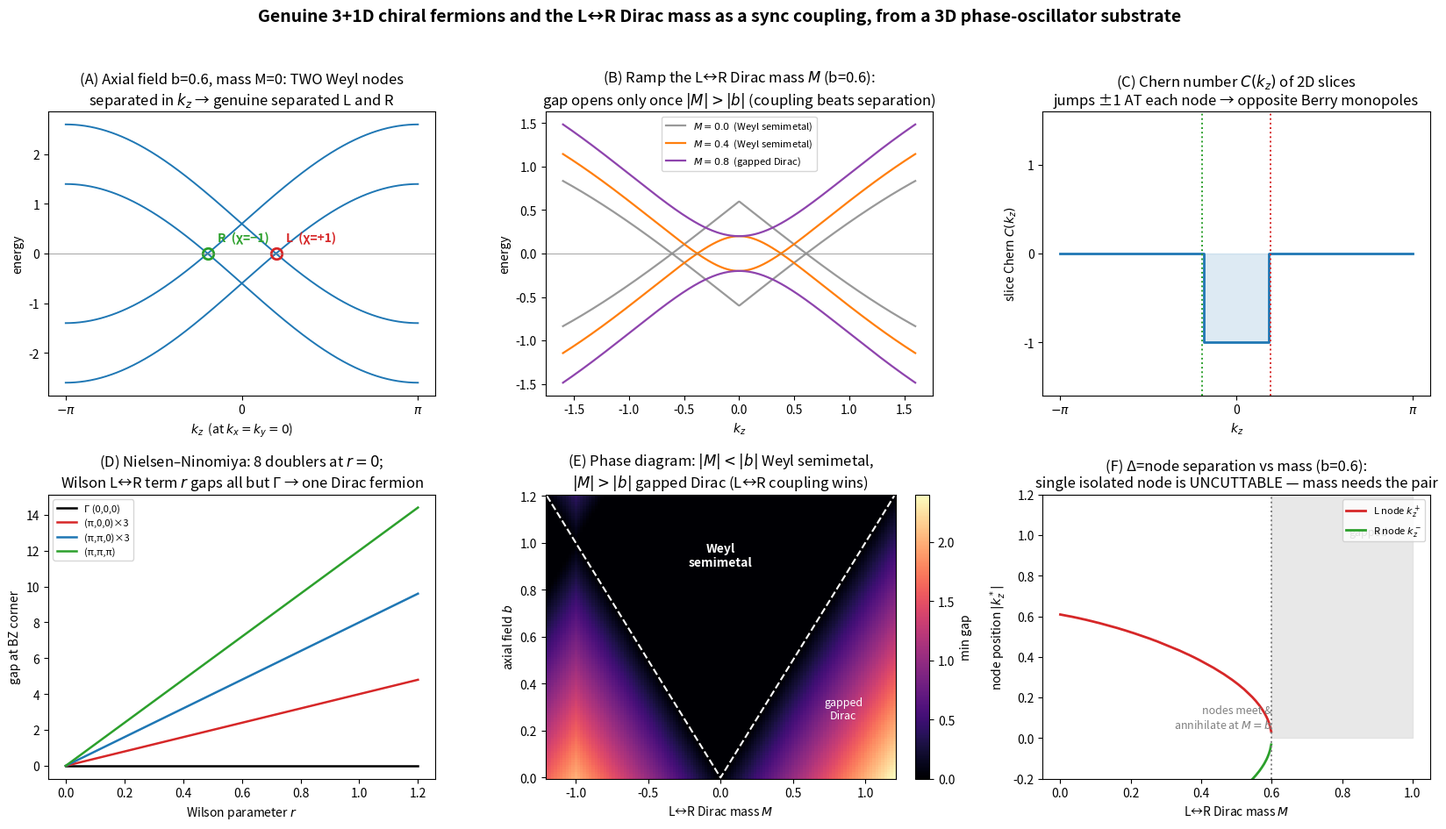

This chart was generated by the following Python code: (Note: this script raises an exception after producing the figure.)
"""
weyl3d_emergence.py — Genuine 3+1D chiral fermions and the L↔R Dirac mass
as a sync coupling, from a 3D phase-oscillator substrate
==========================================================================

THE UPGRADE (from code/honeycomb_emergence.py):
─────────────────────────────────────────────────────────────────────────
The 2D honeycomb gave Dirac cones, but in 2+1D there is no real γ⁵ — the two
"valleys" were only a chirality PROXY, and the L↔R Dirac mass had to be faked
as inter-valley scattering. In 3D the story becomes honest: the two
chiralities are GENUINE Weyl nodes separated in momentum, and the Dirac mass
is a real off-diagonal L↔R coupling. This is the lattice realisation of
"Two Regimes of the Chiral Mass Coupling."

MODEL — 4-band Wilson–Dirac on a cubic lattice, written in the CHIRAL basis
(τ = L/R chirality, σ = spin):

  H(k) = (σ·s(k)) τ_z  +  M_W(k) τ_x  +  b σ_z
         └────────────┘   └────────┘    └────┘
         two counter-chiral   L↔R Dirac    axial field that
         Weyl fermions        mass (sync   SEPARATES L,R in
         (τ_z=+ is L,         coupling)    momentum (k_z = ±b)
          τ_z=− is R)

  s_j(k) = sin k_j ,   M_W(k) = M + r Σ_j (1 − cos k_j)   (Wilson term)

SUBSTRATE  ⟷  EMERGENT DICTIONARY:
─────────────────────────────────────────────────────────────────────────
  kinetic  τ_z σ·s     ⟷  two Weyl oscillators of OPPOSITE chirality
  Dirac mass  M τ_x    ⟷  the L↔R sync coupling, m(ψ̄_L ψ_R + ψ̄_R ψ_L),
                          OFF-DIAGONAL in chirality (the headline claim)
  axial field b σ_z    ⟷  background that pulls L and R apart in k-space
  Wilson term  r       ⟷  momentum-dependent L↔R coupling that gaps the
                          zone-boundary DOUBLERS (Nielsen–Ninomiya fix)

THE THREE THINGS THIS DEMONSTRATES (numerically):
─────────────────────────────────────────────────────────────────────────
 (1) GENUINE CHIRALITY. With b≠0, M=0 the two Weyl nodes sit at k_z = ±k*,
     opposite Berry-monopole charge → real L and R (panels A, C).
 (2) MASS = L↔R COUPLING, AND IT NEEDS BOTH CHIRALITIES. The Dirac mass M
     gaps the fermion ONLY by coupling L to R, and ONLY when |M| > |b|
     (when the L↔R coupling beats the axial separation). A single isolated
     Weyl node can NEVER be gapped — chiral protection (panels B, E, F).
 (3) FERMION DOUBLING + ITS FIX. The naive (r=0) lattice fermion has 2³ = 8
     Weyl doublers at the BZ corners; the Wilson L↔R term r lifts 7 of them,
     leaving ONE physical Dirac fermion at Γ (panel D).

HONEST SCOPE (carried over):
─────────────────────────────────────────────────────────────────────────
  Statistics are still bosonic: this is the Dirac EQUATION/spinor/mass/
  chirality as a classical field theory. Fermionic Pauli exclusion needs the
  separate statistics-generating step (flux attachment / Wess–Zumino). What
  the 3D upgrade BUYS is point (2) above being literal, not analogy.
  See [[project_emergent_fields_substrate]].

Run:  MPLBACKEND=Agg python code/weyl3d_emergence.py
Deps: numpy, matplotlib
"""

import numpy as np
import matplotlib

matplotlib.use("Agg")
import matplotlib.pyplot as plt

# ----------------------------------------------------------------------------
# Pauli matrices and the 4x4 chiral-basis building blocks
# ----------------------------------------------------------------------------
s0 = np.eye(2, dtype=complex)
sx = np.array([[0, 1], [1, 0]], dtype=complex)
sy = np.array([[0, -1j], [1j, 0]], dtype=complex)
sz = np.array([[1, 0], [0, -1]], dtype=complex)


def kron(a, b):
    return np.kron(a, b)


# Gamma-like 4x4 operators in the chiral basis (τ ⊗ σ)
G_KIN = [kron(sz, sx), kron(sz, sy), kron(sz, sz)]   # τ_z σ_j  (kinetic)
G_MASS = kron(sx, s0)                                # τ_x      (L↔R Dirac mass)
G_AXIAL = kron(s0, sz)                               # σ_z      (axial field)

R_WILSON = 1.0   # Wilson parameter r


def hamiltonian(kx, ky, kz, M=0.0, b=0.0, r=R_WILSON):
    """4x4 Wilson–Dirac Bloch Hamiltonian at a single k-point."""
    s = [np.sin(kx), np.sin(ky), np.sin(kz)]
    Mw = M + r * (3 - np.cos(kx) - np.cos(ky) - np.cos(kz))
    H = Mw * G_MASS + b * G_AXIAL
    for sj, Gj in zip(s, G_KIN):
        H = H + sj * Gj
    return H


def ham_grid(KX, KY, KZ, M=0.0, b=0.0, r=R_WILSON):
    """Vectorised 4x4 Hamiltonian over an array of k-points -> (...,4,4)."""
    shp = np.broadcast(KX, KY, KZ).shape
    s = [np.sin(KX) * np.ones(shp), np.sin(KY) * np.ones(shp),
         np.sin(KZ) * np.ones(shp)]
    Mw = M + r * (3 - np.cos(KX) - np.cos(KY) - np.cos(KZ))
    H = Mw[..., None, None] * G_MASS + b * G_AXIAL
    for sj, Gj in zip(s, G_KIN):
        H = H + sj[..., None, None] * Gj
    return H


def bands_line(kz, kx=0.0, ky=0.0, M=0.0, b=0.0, r=R_WILSON):
    """Sorted eigenvalues along a k_z line -> (len(kz), 4)."""
    KZ = np.asarray(kz)
    H = ham_grid(np.full_like(KZ, kx), np.full_like(KZ, ky), KZ, M, b, r)
    return np.linalg.eigvalsh(H)


# ----------------------------------------------------------------------------
# Multiband (non-abelian) Chern number of a 2D (kx,ky) slice at fixed kz
# ----------------------------------------------------------------------------
def chern_slice(kz, M=0.0, b=0.0, r=R_WILSON, n=22):
    """Chern number of the 2 occupied (lowest) bands over a (kx,ky) BZ slice."""
    k = (np.arange(n)) * 2 * np.pi / n - np.pi
    KX, KY = np.meshgrid(k, k, indexing="ij")
    H = ham_grid(KX, KY, np.full_like(KX, kz), M, b, r)
    _, vecs = np.linalg.eigh(H)
    occ = vecs[..., :, :2]                      # (n,n,4,2) occupied frame

    def link(arr, axis):
        ov = np.einsum("...ca,...cb->...ab", np.conj(arr),
                       np.roll(arr, -1, axis=axis))
        d = np.linalg.det(ov)
        return d / np.abs(d)

    Ux, Uy = link(occ, 0), link(occ, 1)
    F = np.angle(Ux * np.roll(Uy, -1, axis=0) /
                 (np.roll(Ux, -1, axis=1) * Uy))
    return int(np.rint(F.sum() / (2 * np.pi)))


# On the line kx=ky=0, σ_z is a good quantum number, so the four bands are
# exactly ±b ± √Q(k_z) with Q = sin²k_z + (M + r(1−cos k_z))².  The middle gap
# is 2|b − √Q|, which we can evaluate analytically (no grid-miss artifact at
# the node, unlike sampling the eigenvalues).
def _sqrtQ(kz, M, b, r):
    return np.sqrt(np.sin(kz) ** 2 + (M + r * (1 - np.cos(kz))) ** 2)


def min_gap_nodal_line(M, b, r=R_WILSON, n=4000):
    """Exact smallest gap along kx=ky=0 (0 ⇒ gapless Weyl semimetal)."""
    kz = np.linspace(-np.pi, np.pi, n)
    d = _sqrtQ(kz, M, b, r) - b
    if d.min() < 0.0 < d.max():                  # √Q crosses b ⇒ true node
        return 0.0
    return float(2 * np.min(np.abs(d)))


def find_nodes(M, b, r=R_WILSON, n=8000):
    """Positive-k_z Weyl-node positions on the line kx=ky=0 (empty if gapped)."""
    kz = np.linspace(0.0, np.pi, n)
    d = _sqrtQ(kz, M, b, r) - b
    sign = np.where(np.diff(np.sign(d)))[0]
    return [0.5 * (kz[i] + kz[i + 1]) for i in sign]


# ============================================================================
# FIGURE
# ============================================================================
def main():
    fig, ax = plt.subplots(2, 3, figsize=(16.5, 9.6))
    fig.suptitle("Genuine 3+1D chiral fermions and the L↔R Dirac mass as a "
                 "sync coupling, from a 3D phase-oscillator substrate",
                 fontsize=14, fontweight="bold")

    B0 = 0.6          # axial field for the Weyl-semimetal panels
    kz = np.linspace(-np.pi, np.pi, 600)

    # ---- Panel A: two separated Weyl nodes = genuine L and R --------------
    a = ax[0, 0]
    E = bands_line(kz, M=0.0, b=B0)
    for c in range(4):
        a.plot(kz, E[:, c], color="#1f77b4", lw=1.4)
    kstar = find_nodes(0.0, B0)[0]               # exact node position
    for ks, lab, col in [(+kstar, "L  (χ=+1)", "#d62728"),
                         (-kstar, "R  (χ=−1)", "#2ca02c")]:
        a.plot(ks, 0, "o", ms=9, mfc="none", mec=col, mew=2)
        a.annotate(lab, (ks, 0), color=col, fontsize=10, fontweight="bold",
                   xytext=(8, 10), textcoords="offset points")
    a.axhline(0, color="gray", lw=0.5)
    a.set_title("(A) Axial field b=0.6, mass M=0: TWO Weyl nodes\n"
                "separated in $k_z$ → genuine separated L and R")
    a.set_xlabel("$k_z$  (at $k_x=k_y=0$)"); a.set_ylabel("energy")
    a.set_xticks([-np.pi, 0, np.pi]); a.set_xticklabels(["$-\\pi$", "0", "$\\pi$"])

    # ---- Panel B: L↔R mass gaps them, but only when |M| > |b| ------------
    a = ax[0, 1]
    kzz = np.linspace(-1.6, 1.6, 500)
    for Mv, col in [(0.0, "#999999"), (0.4, "#ff7f0e"), (0.8, "#8e44ad")]:
        Eb = bands_line(kzz, M=Mv, b=B0)
        a.plot(kzz, Eb[:, 1], color=col, lw=1.6)
        tag = "Weyl semimetal" if Mv < B0 else "gapped Dirac"
        a.plot(kzz, Eb[:, 2], color=col, lw=1.6,
               label=fr"$M={Mv:.1f}$  ({tag})")
    a.axhline(0, color="gray", lw=0.5)
    a.set_title("(B) Ramp the L↔R Dirac mass $M$ (b=0.6):\n"
                "gap opens only once $|M|>|b|$ (coupling beats separation)")
    a.set_xlabel("$k_z$"); a.set_ylabel("energy")
    a.legend(fontsize=8, loc="upper center")

    # ---- Panel C: Chern of (kx,ky) slices jumps ±1 across each node -------
    a = ax[0, 2]
    kz_slices = np.linspace(-np.pi, np.pi, 61)
    Cs = np.array([chern_slice(kzv, M=0.0, b=B0, n=22) for kzv in kz_slices])
    a.step(kz_slices, Cs, where="mid", color="#1f77b4", lw=2)
    a.fill_between(kz_slices, 0, Cs, step="mid", alpha=0.15, color="#1f77b4")
    for ks, col in [(+kstar, "#d62728"), (-kstar, "#2ca02c")]:
        a.axvline(ks, color=col, ls=":", lw=1.4)
    a.set_title("(C) Chern number $C(k_z)$ of 2D slices\n"
                "jumps ±1 AT each node → opposite Berry monopoles")
    a.set_xlabel("$k_z$"); a.set_ylabel("slice Chern $C(k_z)$")
    a.set_xticks([-np.pi, 0, np.pi]); a.set_xticklabels(["$-\\pi$", "0", "$\\pi$"])
    a.set_yticks([-1, 0, 1]); a.set_ylim(-1.6, 1.6)

    # ---- Panel D: fermion doubling and the Wilson fix --------------------
    a = ax[0, 0]  # placeholder, reassigned below
    a = ax[1, 0]
    rs = np.linspace(0, 1.2, 80)
    trims = {
        "Γ (0,0,0)": (0, 0, 0),
        "(π,0,0)×3": (np.pi, 0, 0),
        "(π,π,0)×3": (np.pi, np.pi, 0),
        "(π,π,π)": (np.pi, np.pi, np.pi),
    }
    cols = ["#000000", "#d62728", "#1f77b4", "#2ca02c"]
    for (lab, (kx, ky, kz0)), col in zip(trims.items(), cols):
        gaps = []
        for rv in rs:
            H = hamiltonian(kx, ky, kz0, M=0.0, b=0.0, r=rv)
            ev = np.linalg.eigvalsh(H)
            gaps.append(ev[2] - ev[1])
        a.plot(rs, gaps, color=col, lw=1.8, label=lab)
    a.set_title("(D) Nielsen–Ninomiya: 8 doublers at $r=0$;\n"
                "Wilson L↔R term $r$ gaps all but Γ → one Dirac fermion")
    a.set_xlabel("Wilson parameter $r$"); a.set_ylabel("gap at BZ corner")
    a.legend(fontsize=8, loc="upper left")

    # ---- Panel E: phase diagram in (M, b): WSM vs gapped Dirac -----------
    a = ax[1, 1]
    Ms = np.linspace(-1.2, 1.2, 121)
    bs = np.linspace(0.0, 1.2, 121)
    MM, BB = np.meshgrid(Ms, bs, indexing="ij")
    GAP = np.zeros_like(MM)
    for i in range(MM.shape[0]):
        for j in range(MM.shape[1]):
            GAP[i, j] = min_gap_nodal_line(MM[i, j], BB[i, j])
    pc = a.pcolormesh(Ms, bs, GAP.T, cmap="magma", shading="auto")
    a.plot(Ms, np.abs(Ms), "w--", lw=1.5)           # boundary |M| = |b|
    a.text(0.0, 0.9, "Weyl\nsemimetal", color="w", ha="center",
           fontsize=10, fontweight="bold")
    a.text(0.85, 0.25, "gapped\nDirac", color="w", ha="center", fontsize=9)
    a.set_title("(E) Phase diagram: $|M|<|b|$ Weyl semimetal,\n"
                "$|M|>|b|$ gapped Dirac (L↔R coupling wins)")
    a.set_xlabel("L↔R Dirac mass $M$"); a.set_ylabel("axial field $b$")
    fig.colorbar(pc, ax=a, fraction=0.046, label="min gap")

    # ---- Panel F: node positions merge & annihilate at |M|=|b| -----------
    a = ax[1, 2]
    Mm = np.linspace(0, 1.0, 300)
    kpos = np.array([(find_nodes(m, B0)[0] if find_nodes(m, B0) else np.nan)
                     for m in Mm])
    a.plot(Mm, kpos, color="#d62728", lw=2, label="L node $k_z^+$")
    a.plot(Mm, -kpos, color="#2ca02c", lw=2, label="R node $k_z^-$")
    a.axvline(B0, color="gray", ls=":", lw=1.4)
    a.annotate("nodes meet &\nannihilate at $M=b$", (B0, 0.05),
               fontsize=9, ha="right", color="gray")
    a.fill_betweenx([0, 1.2], B0, 1.0, color="0.85", alpha=0.6)
    a.text(0.82, 1.0, "gapped", fontsize=9, color="0.4")
    a.set_title("(F) Δ=node separation vs mass (b=0.6):\n"
                "single isolated node is UNCUTTABLE — mass needs the pair")
    a.set_xlabel("L↔R Dirac mass $M$"); a.set_ylabel("node position $|k_z^*|$")
    a.set_ylim(-0.2, 1.2); a.legend(fontsize=8, loc="upper right")

    fig.tight_layout(rect=[0, 0, 1, 0.96])
    out = "code/weyl3d_emergence.png"
    fig.savefig(out, dpi=140)
    print(f"[saved] {out}")

    # ------------------------------------------------------------------ stdout
    print("\n" + "=" * 70)
    print("GENUINE 3+1D CHIRAL FERMIONS FROM A 3D PHASE SUBSTRATE")
    print("=" * 70)
    print(f"  Weyl nodes at b={B0}, M=0 : k_z = ±{kstar:.3f}  "
          f"(Wilson-shifted from ±arcsin b)")
    print("  Chern of slice between nodes (k_z=0)   : "
          f"C = {chern_slice(0.0, 0.0, B0):+d}   (2D QH layer)")
    print("  Chern of slice outside nodes (k_z=π)   : "
          f"C = {chern_slice(np.pi, 0.0, B0):+d}   (trivial)")
    print("  → the ±1 jump IS the opposite chirality of L and R")
    print("-" * 70)
    print("  L↔R Dirac mass vs axial field  (b = 0.6):")
    for Mv in [0.0, 0.4, 0.6, 0.8]:
        g = min_gap_nodal_line(Mv, B0)
        phase = "Weyl semimetal (gapless)" if g < 1e-3 else "gapped Dirac"
        print(f"    M = {Mv:.1f} :  min gap = {g:6.3f}   {phase}")
    print("  → mass gaps the fermion ONLY for |M| > |b|: the L↔R coupling")
    print("    must overcome the chiral separation. A lone Weyl node cannot")
    print("    be gapped at all (chiral protection).")
    print("-" * 70)
    print("  Fermion doubling (r = 0, M = 0): gaps at the 8 BZ corners")
    for lab, (kx, ky, kz0) in {
            "Γ": (0, 0, 0), "(π,0,0)": (np.pi, 0, 0),
            "(π,π,0)": (np.pi, np.pi, 0), "(π,π,π)": (np.pi, np.pi, np.pi)}.items():
        ev0 = np.linalg.eigvalsh(hamiltonian(kx, ky, kz0, 0, 0, r=0.0))
        ev1 = np.linalg.eigvalsh(hamiltonian(kx, ky, kz0, 0, 0, r=1.0))
        print(f"    {lab:9s}: r=0 gap {ev0[2]-ev0[1]:.2f}  →  "
              f"r=1 gap {ev1[2]-ev1[1]:.2f}")
    print("  → Wilson r leaves only Γ light: ONE physical Dirac fermion.")
    print("=" * 70)
    print("CAVEAT (honest): statistics still bosonic — Pauli needs the")
    print("separate flux-attachment / Wess–Zumino step. What 3D BUYS is that")
    print("L↔R chirality and the mass-as-coupling are now LITERAL, not proxy.")


if __name__ == "__main__":
    main()
